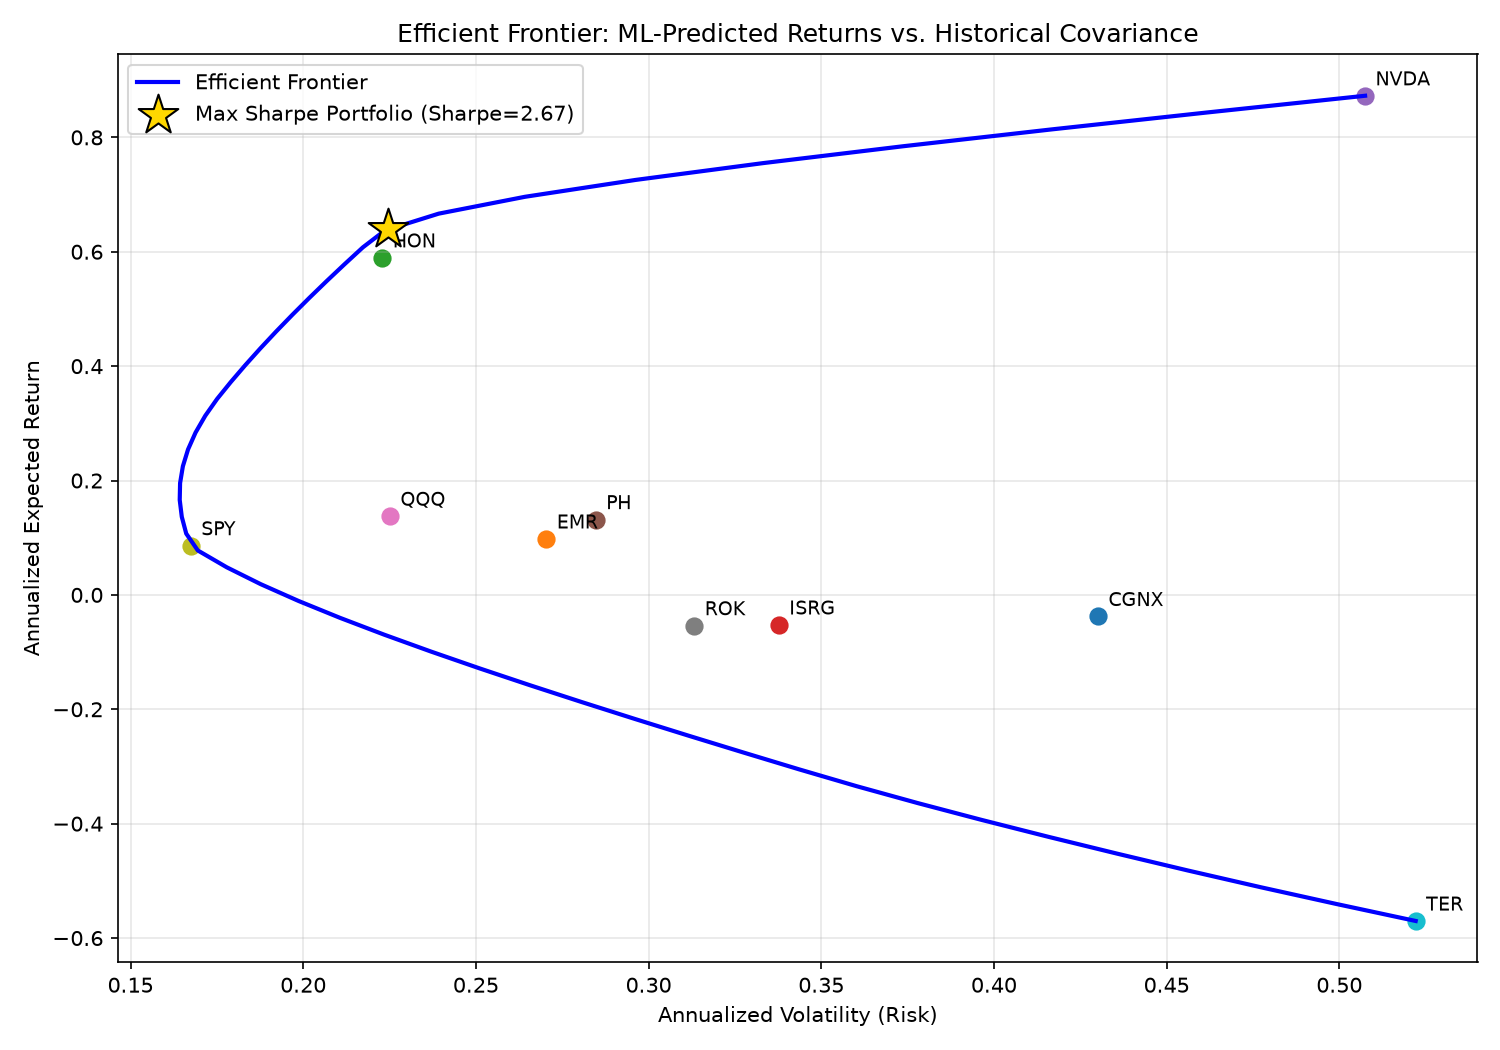

Values plotted in this chart, from the file beside it:
target_return, return, volatility, sharpe, weight_CGNX, weight_EMR, weight_HON, weight_ISRG, weight_NVDA, weight_PH, weight_QQQ, weight_ROK, weight_SPY, weight_TER
-0.5702, -0.5702, 0.5221, -1.169, 0.0, 4.579669976578771e-16, 2.7755575615628914e-16, 5.1164652931090515e-09, 0.0, 1.8041124150158794e-16, 0.0, 1.249000902703301e-16, 4.0245584642661925e-16, 1
-0.5407, -0.5407, 0.4994, -1.163, 0.0, 5.0323421638317715e-17, 0.0, 0.05688, 0.0, 9.347139298132695e-17, 8.255116047366577e-17, 1.1449174941446927e-16, 0.0, 0.9431
-0.5113, -0.5113, 0.4773, -1.155, 1.0060702276943218e-16, 3.195382210648672e-17, 0.0, 0.1138, 2.5980516674592264e-16, 0.0, 0.0, 1.8041124150158794e-16, 3.7133437006334875e-16, 0.8862
-0.4818, -0.4818, 0.4561, -1.144, 0.0, 0.0, 0.0, 0.1706, 1.1800439529967869e-16, 5.275729853287996e-17, 1.4450521725557473e-17, 1.0581813203458523e-16, 3.967794905792206e-16, 0.8294
-0.4524, -0.4524, 0.4356, -1.13, 4.777338049545387e-17, 0.0, 7.290970725159923e-17, 0.1928, 9.856096603739281e-17, 0.0, 0.0, 0.03481, 2.562576275438564e-17, 0.7724
-0.4229, -0.4229, 0.4157, -1.114, 1.6244023788514276e-16, 0.0, 0.0, 0.2111, 0.0, 0.0, 1.520249342942147e-18, 0.07346, 8.342401428953753e-17, 0.7154
-0.3935, -0.3935, 0.3965, -1.093, 8.39228160277526e-17, 0.0, 0.0, 0.2295, 1.8393605859455494e-16, 6.552227644803013e-17, 0.0, 0.112, 0.0, 0.6584
-0.364, -0.364, 0.3779, -1.069, 4.395336976404088e-17, 0.0, 1.3538835266351015e-18, 0.2479, 3.1225196441694895e-17, 0.0, 0.0, 0.1506, 6.431009687748572e-17, 0.6015
-0.3346, -0.3346, 0.3603, -1.04, 0.0, 1.9522770958671423e-16, 8.980397648764587e-17, 0.2663, 0.0, 4.290142848054879e-17, 0.0, 0.1892, 0.0, 0.5445
-0.3051, -0.3051, 0.3436, -1.004, 0.0, 8.642670160019834e-17, 5.993468536319266e-17, 0.28, 0.0, 0.0, 1.5883288855294705e-17, 0.2211, 0.008983, 0.4899
-0.2757, -0.2757, 0.3275, -0.9639, 0.0, 5.754776625794054e-17, 4.06895245725157e-17, 0.2576, 6.74180577222799e-17, 0.0, 0.0, 0.2059, 0.08347, 0.453
-0.2462, -0.2462, 0.3116, -0.9186, 0.0, 2.7755575615628914e-17, 1.2184529011845027e-17, 0.2372, 0.0, 0.0, 0.0, 0.1914, 0.1559, 0.4156
-0.2168, -0.2168, 0.296, -0.8676, 0.0, 0.0, 0.0, 0.2106, 8.000167647373505e-17, 0.0, 0.0, 0.1755, 0.2342, 0.3797
-0.1873, -0.1873, 0.2806, -0.8101, 0.0, 1.7975254016663903e-16, 0.0, 0.1876, 2.0675880019833223e-16, 0.0, 0.0, 0.1603, 0.3092, 0.3429
-0.1579, -0.1579, 0.2656, -0.745, 0.0, 0.0, 1.137426961629929e-16, 0.1662, 0.0, 0.0, 0.0, 0.1445, 0.3834, 0.3059
-0.1284, -0.1284, 0.2511, -0.671, 6.552096983540202e-17, 1.2934165668900878e-16, 0.0, 0.1438, 3.5908792229279524e-17, 0.0, 1.4853092850935892e-16, 0.1292, 0.458, 0.269
-0.099, -0.099, 0.237, -0.5866, 6.733595836791193e-17, 7.744768055284334e-17, 8.136532644185194e-17, 0.1212, 9.538023216901681e-17, 0.0, 0.0, 0.1142, 0.5325, 0.2321
-0.06955, -0.06955, 0.2235, -0.4902, 0.0, 5.2632080662492044e-17, 0.0, 0.09894, 0.0, 3.86687661452138e-18, 0.0, 0.09896, 0.6069, 0.1952
-0.0401, -0.0401, 0.2107, -0.3803, 0.0, 3.115346966315754e-16, 0.0, 0.0764, 6.965330320854152e-17, 0.0, 0.0, 0.08372, 0.6815, 0.1583
-0.01065, -0.01065, 0.1987, -0.255, 0.0, 0.0, 5.1002634442463745e-17, 0.05357, 1.2624104272937234e-17, 9.2931527102967e-17, 1.1298881437364797e-16, 0.06843, 0.7565, 0.1215
0.01879, 0.01879, 0.1877, -0.113, 0.0, 0.0, 3.021061520975103e-17, 0.0312, 0.0, 1.238879935164768e-16, 0.0, 0.05319, 0.831, 0.08463
0.04824, 0.04824, 0.1779, 0.04633, 6.604028948725163e-17, 0.0, 4.3197999471293595e-17, 0.007435, 2.784474842722625e-17, 1.1124666506935755e-17, 0.0, 0.03921, 0.9056, 0.04776
0.07769, 0.07769, 0.1695, 0.2224, 5.0099438940564555e-17, 0.0, 7.568188664101169e-17, 2.5153244049878276e-17, 0.0, 0.0, 1.02921689813455e-16, 0.02218, 0.9697, 0.008084
0.1071, 0.1071, 0.1661, 0.4041, 3.935760673954534e-17, 9.714714067414582e-17, 0.04181, 0.0, 0.0, 0.0, 8.673617379884035e-18, 0.0, 0.9582, 0.0
0.1366, 0.1366, 0.1648, 0.5859, 3.0369559501673454e-18, 3.4168035147247864e-16, 0.1003, 1.2281752423664911e-17, 0.0, 2.7648622644429032e-17, 0.0, 6.916851529506311e-17, 0.8997, 0.0
0.166, 0.166, 0.1642, 0.7674, 0.0, 0.0, 0.1588, 2.7587854086051183e-17, 0.0, 4.368167795526121e-17, 1.3877787807814457e-17, 0.0, 0.8412, 1.1937347620995088e-17
0.1955, 0.1955, 0.1643, 0.946, 9.242800603966611e-17, 0.0, 0.2173, 3.978568587120352e-18, 0.0, 1.1375369790295538e-16, 4.85722573273506e-17, 1.2682841610691122e-17, 0.7827, 0.0
0.2249, 0.2249, 0.1652, 1.12, 0.0, 0.0, 0.2759, 1.078003273327763e-16, 6.948662996909624e-18, 0.0, 0.0, 4.573409862193189e-17, 0.7241, 0.0
0.2544, 0.2544, 0.1666, 1.286, 6.0878477418142156e-18, 3.3547145572639906e-17, 0.3344, 5.0613288887075686e-17, 0.0, 0.0, 1.6653345369377348e-16, 0.0, 0.6656, 0.0
0.2838, 0.2838, 0.1688, 1.444, 0.0, 0.0, 0.3929, 6.508186744530345e-17, 0.0, 0.0, 6.938893903907228e-17, 0.0, 0.6071, 4.893140552884004e-17
0.3133, 0.3133, 0.1716, 1.592, 8.875593708795317e-17, 2.4545807863674355e-18, 0.4514, 0.0, 0.0, 0.0, 0.0, 0.0, 0.5486, 0.0
0.3427, 0.3427, 0.1751, 1.729, 2.0992347231693987e-17, 5.2065559765732026e-17, 0.5099, 0.0, 4.5321136794421255e-17, 0.0, 0.0, 0.0, 0.4901, 0.0
0.3722, 0.3722, 0.179, 1.855, 4.234830672420508e-18, 0.0, 0.5563, 0.0, 0.007732, 0.0, 2.67953350896375e-17, 2.1415908569891514e-17, 0.4359, 0.0
0.4016, 0.4016, 0.1832, 1.974, 0.0, 0.0, 0.5923, 0.0, 0.02219, 0.0, 0.0, 0.0, 0.3856, 0.0
0.4311, 0.4311, 0.1876, 2.085, 0.0, 6.027226673614821e-17, 0.6292, 1.1114428637870155e-17, 0.03597, 5.6192884399296434e-18, 0.0, 6.3154280371259735e-19, 0.3348, 4.06142641361101e-17
0.4605, 0.4605, 0.1922, 2.188, 2.3533974929339328e-17, 6.327978357460635e-18, 0.6661, 0.0, 0.04979, 5.031576880968007e-17, 0.0, 0.0, 0.2841, 0.0
0.49, 0.49, 0.1969, 2.285, 0.0, 0.0, 0.7031, 5.655893552817226e-17, 0.06359, 0.0, 0.0, 3.360656152466568e-17, 0.2333, 0.0
0.5194, 0.5194, 0.2018, 2.376, 2.046389651630277e-17, 0.0, 0.7391, 0.0, 0.07798, 0.0, 0.0, 0.0, 0.1829, 2.257086169603434e-17
0.5488, 0.5488, 0.2068, 2.46, 3.754738131558759e-17, 0.0, 0.7775, 1.3743237346936824e-17, 0.09083, 0.0, 0.0, 0.0, 0.1317, 0.0
0.5783, 0.5783, 0.212, 2.539, 0.0, 0.0, 0.8139, 1.2506034896690402e-18, 0.105, 6.7349777674403885e-18, 1.6755566300372717e-17, 7.15679169052207e-18, 0.08112, 3.9563935323704527e-17
0.6077, 0.6077, 0.2173, 2.613, 0.0, 0.0, 0.8506, 4.34354129947511e-18, 0.119, 1.856594885649786e-17, 1.0945666918837558e-17, 0.0, 0.03048, 1.6502027943598814e-17
0.6372, 0.6372, 0.2236, 2.67, 0.0, 0.0, 0.8312, 4.834870523751944e-17, 0.1688, 0.0, 1.0755285551056204e-16, 8.810730157101265e-18, 9.020562075079397e-17, 0.0
0.6666, 0.6666, 0.2392, 2.619, 0.0, 0.0, 0.7273, 1.4432945613113626e-16, 0.2727, 1.1681775452283619e-16, 2.0160569770422186e-16, 8.583071844379373e-17, 2.498001805406602e-16, 0.0
0.6961, 0.6961, 0.2642, 2.483, 0.0, 0.0, 0.6234, 0.0, 0.3766, 0.0, 0.0, 0.0, 0.0, 1.3903241026804857e-16
0.7255, 0.7255, 0.2962, 2.315, 0.0, 2.7900444649208355e-16, 0.5195, 5.891384262900932e-18, 0.4805, 0.0, 0.0, 0.0, 0.0, 2.187167845037883e-16
0.755, 0.755, 0.3331, 2.146, 3.3306690738754696e-16, 0.0, 0.4156, 0.0, 0.5844, 0.0, 6.938893903907228e-17, 0.0, 0.0, 2.0816681711721685e-16
0.7844, 0.7844, 0.3736, 1.993, 0.0, 0.0, 0.3117, 6.800116025829084e-16, 0.6883, 0.0, 2.220446049250313e-16, 3.3306690738754696e-16, 1.3877787807814457e-16, 0.0
0.8139, 0.8139, 0.4166, 1.858, 0.0, 8.743006318923108e-16, 0.2078, 3.7470027081099033e-16, 0.7922, 4.996003610813204e-16, 4.163336342344337e-16, 0.0, 8.604228440844963e-16, 0.0
0.8433, 0.8433, 0.4614, 1.741, 0.0, 4.996003610813204e-16, 0.1039, 0.0, 0.8961, 5.134781488891349e-16, 3.3306690738754696e-16, 0.0, 5.273559366969494e-16, 0.0
0.8728, 0.8728, 0.5075, 1.641, 4.718447854656915e-16, 0.0, 9.033537029523586e-09, 0.0, 1, 2.0816681711721685e-16, 0.0, 4.996003610813204e-16, 0.0, 0.0
